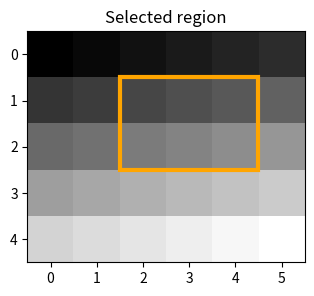

Generate this figure with matplotlib:
import numpy as np
import matplotlib.pyplot as plt
np.set_printoptions(precision=3, suppress=True)

observations = np.array([[2., 5., 1.], [4., 3., 7.]])
print("all observations:", observations.shape)
print("one row:", observations[0].shape)
print("one-row slice:", observations[0:1].shape)
print("one column:", observations[:, 1].shape)
print("transposed:", observations.T.shape)

measurements = np.array([[1., 2., 3.], [4., 5., 6.]])
unit_scales = np.array([10., 100., 1000.])
converted = measurements * unit_scales
print("input shape:", measurements.shape)
print("scale shape:", unit_scales.shape)
print(converted)

image = np.arange(30).reshape(5, 6)
row, col = 1, 2
height, width = 2, 3
patch = image[row:row + height, col:col + width]
print("image:", image)
print("selected patch:", patch)
fig, ax = plt.subplots(figsize=(5, 3))
ax.imshow(image, cmap="gray")
ax.add_patch(plt.Rectangle((col - .5, row - .5), width, height,
                           fill=False, edgecolor="orange", linewidth=3))
ax.set_title("Selected region")
plt.show()

flags = np.array([[True, False, True], [False, False, True]])
print("flags shape:", flags.shape)
print("counts by row:", np.count_nonzero(flags, axis=1))
print("counts by column:", np.count_nonzero(flags, axis=0))
print("row counts with retained axis:",
      np.count_nonzero(flags, axis=1, keepdims=True).shape)

large = np.float64(1e16)
print("spacing near this value:", np.spacing(large))
print("represented increment:", (large + 1.0) - large)
print("increment at a smaller scale:", (np.float64(1e6) + 1.0) - 1e6)

original = np.array([2., 4., 6.])
changed = original.copy()
changed[0] = 99.
assert original.shape == changed.shape
assert np.array_equal(original, np.array([2., 4., 6.]))
assert changed[0] == 99.
print("Copy and shape checks passed.")
